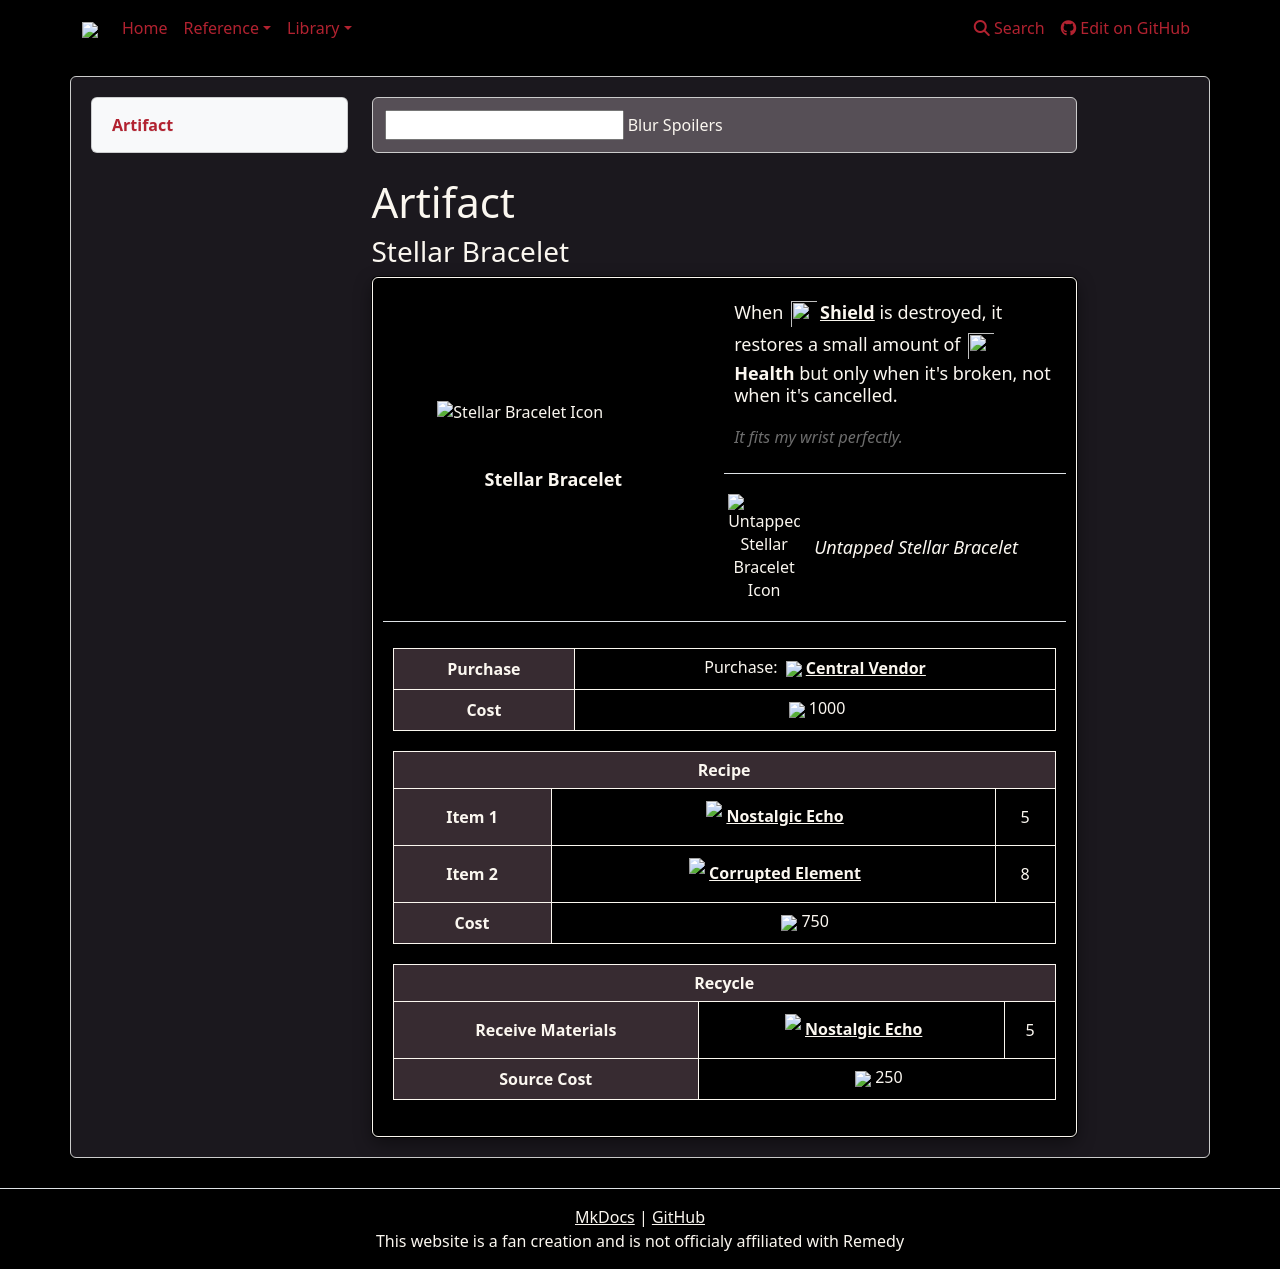

repository: weslo-stem/control-resonant-reference · page: reference/items/artifacts/stellar-bracelet/index.html · generator: mkdocs

# Artifact 
### Stellar Bracelet

{% from "reference/items/artifacts/artifactpage.html" import artifactPage %}


{{ artifactPage('tables/artifacts.csv', 'Stellar Bracelet') }}
